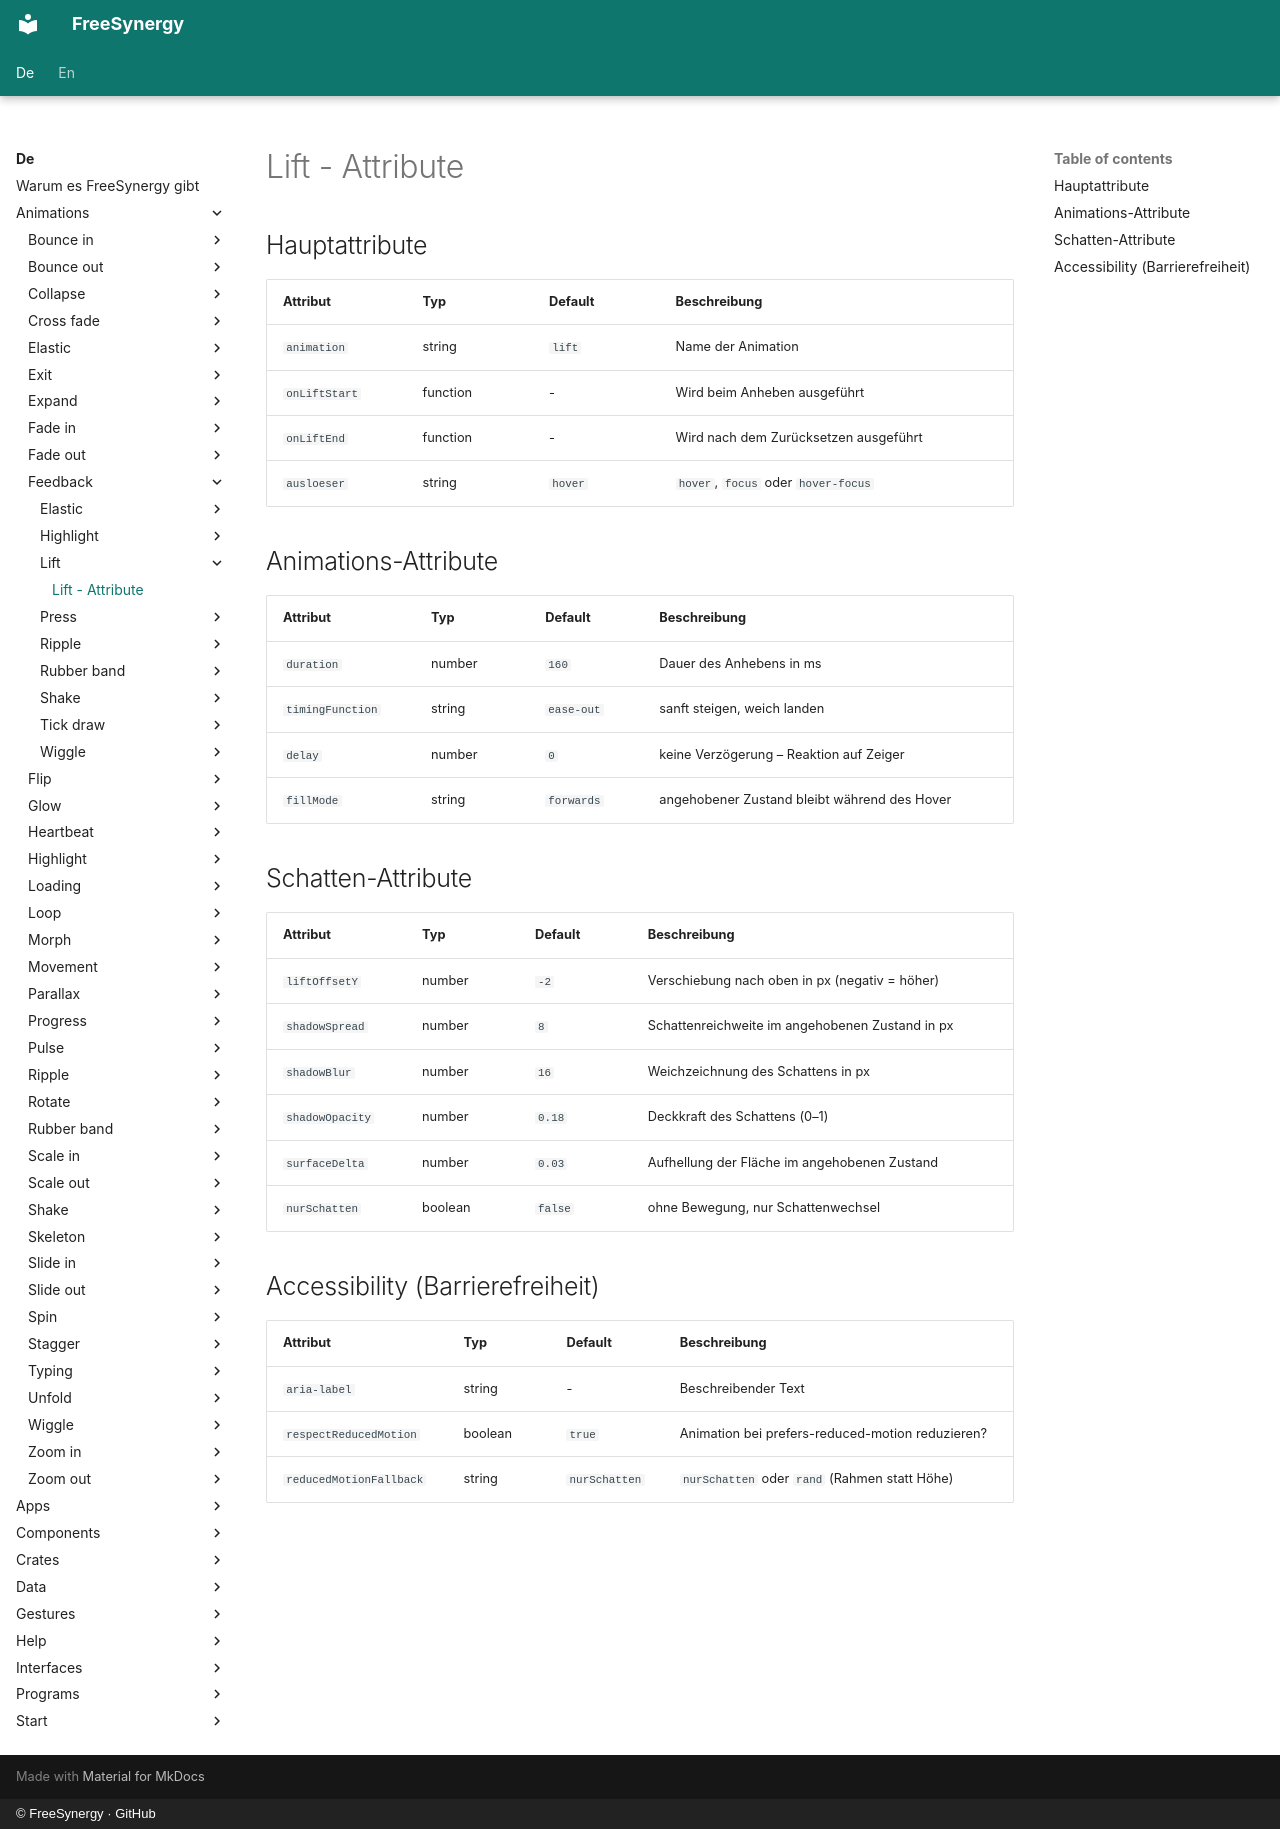

repository: FreeSynergy/fs-documentation · page: de/animations/feedback/lift/attributes/index.html · generator: mkdocs · copyright: © FreeSynergy · GitHub

# Lift - Attribute

## Hauptattribute

| Attribut | Typ | Default | Beschreibung |
|----------|-----|---------|--------------|
| `animation` | string | `lift` | Name der Animation |
| `onLiftStart` | function | - | Wird beim Anheben ausgeführt |
| `onLiftEnd` | function | - | Wird nach dem Zurücksetzen ausgeführt |
| `ausloeser` | string | `hover` | `hover`, `focus` oder `hover-focus` |

## Animations-Attribute

| Attribut | Typ | Default | Beschreibung |
|----------|-----|---------|--------------|
| `duration` | number | `160` | Dauer des Anhebens in ms |
| `timingFunction` | string | `ease-out` | sanft steigen, weich landen |
| `delay` | number | `0` | keine Verzögerung – Reaktion auf Zeiger |
| `fillMode` | string | `forwards` | angehobener Zustand bleibt während des Hover |

## Schatten-Attribute

| Attribut | Typ | Default | Beschreibung |
|----------|-----|---------|--------------|
| `liftOffsetY` | number | `-2` | Verschiebung nach oben in px (negativ = höher) |
| `shadowSpread` | number | `8` | Schattenreichweite im angehobenen Zustand in px |
| `shadowBlur` | number | `16` | Weichzeichnung des Schattens in px |
| `shadowOpacity` | number | `0.18` | Deckkraft des Schattens (0–1) |
| `surfaceDelta` | number | `0.03` | Aufhellung der Fläche im angehobenen Zustand |
| `nurSchatten` | boolean | `false` | ohne Bewegung, nur Schattenwechsel |

## Accessibility (Barrierefreiheit)

| Attribut | Typ | Default | Beschreibung |
|----------|-----|---------|--------------|
| `aria-label` | string | - | Beschreibender Text |
| `respectReducedMotion` | boolean | `true` | Animation bei prefers-reduced-motion reduzieren? |
| `reducedMotionFallback` | string | `nurSchatten` | `nurSchatten` oder `rand` (Rahmen statt Höhe) |
